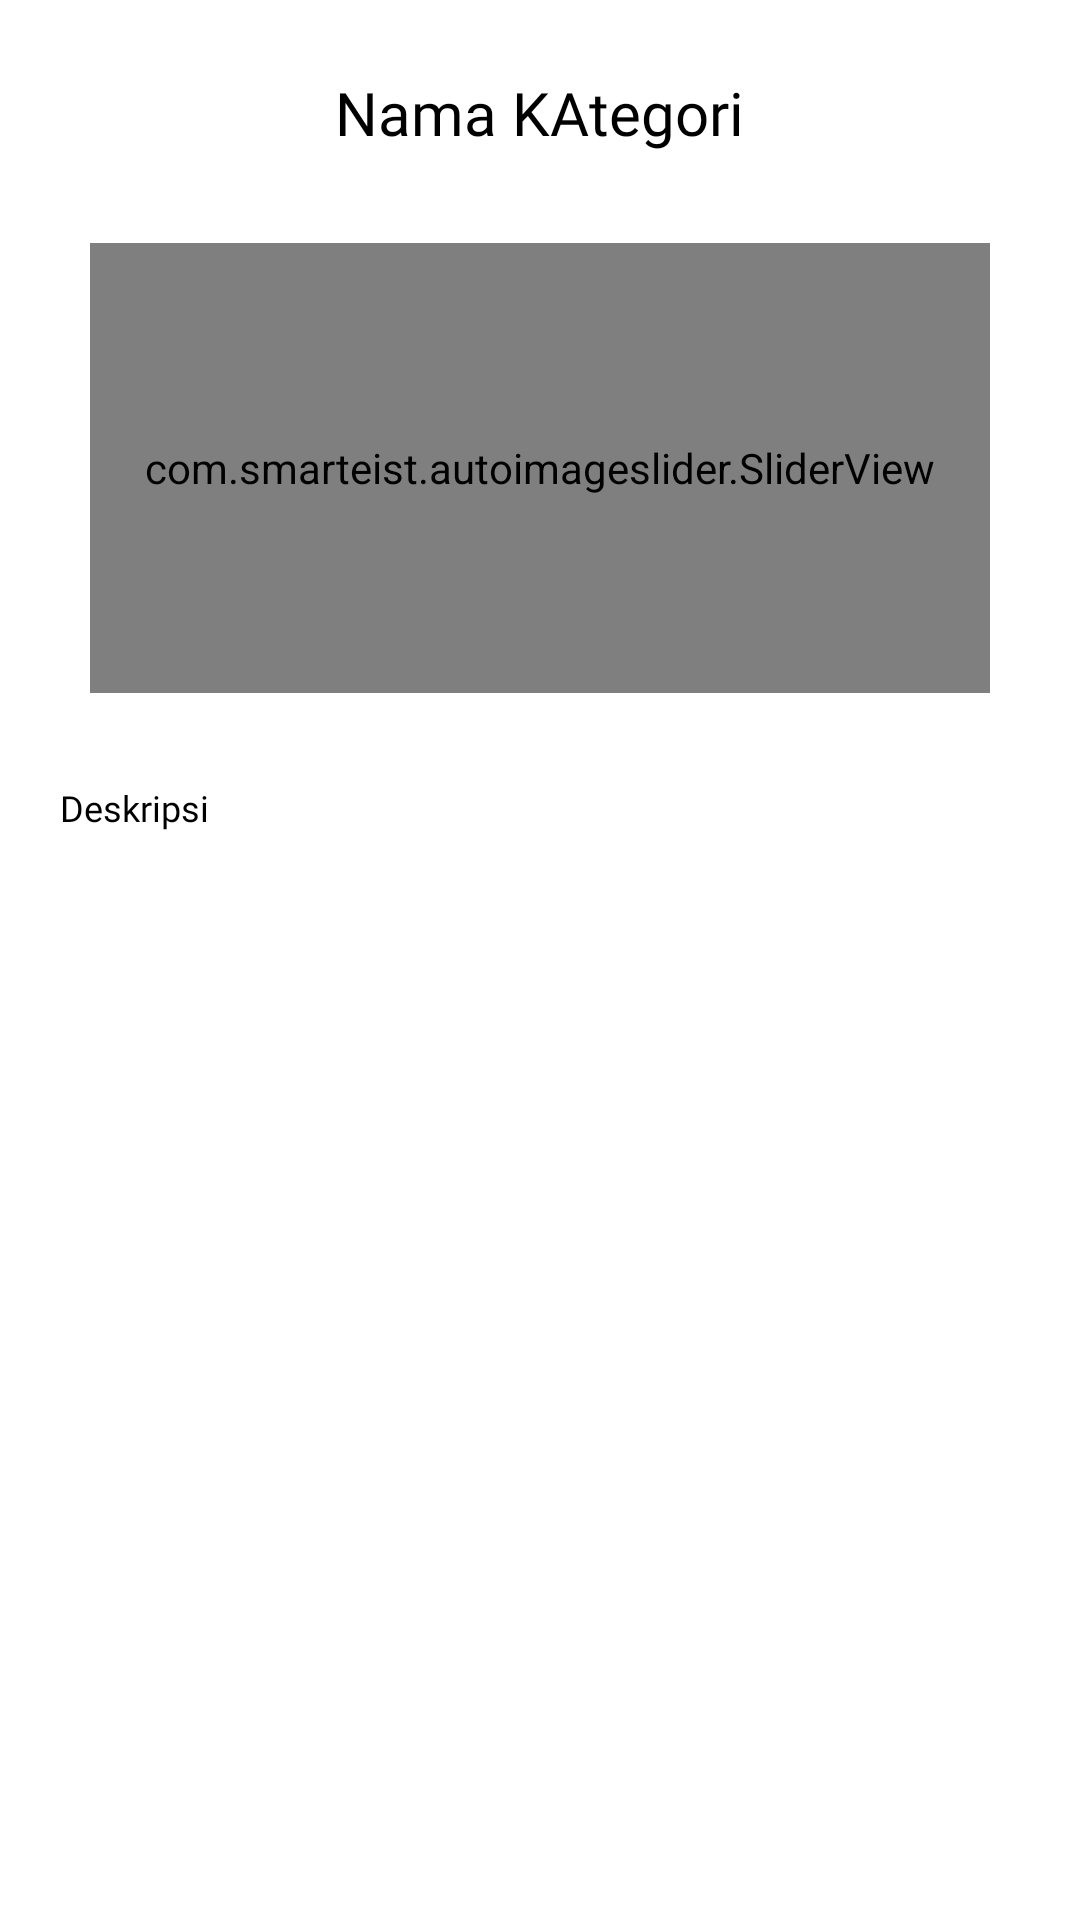

Layout XML and referenced resources for this Android screen:
<!-- AndroidManifest.xml: application theme Theme.Wisata -->
<!-- res/layout/activity_detail_wisata.xml -->
<?xml version="1.0" encoding="utf-8"?>
<layout xmlns:android="http://schemas.android.com/apk/res/android"
    xmlns:app="http://schemas.android.com/apk/res-auto"
    xmlns:tools="http://schemas.android.com/tools">

    <data>

    </data>

    <ScrollView
        android:layout_width="match_parent"
        android:layout_height="match_parent"
        tools:context=".DetailWisataActivity">

        <LinearLayout
            android:layout_width="match_parent"
            android:layout_height="match_parent"
            android:orientation="vertical">

            <RelativeLayout
                android:id="@+id/txtjudul"
                android:layout_width="match_parent"
                android:layout_height="wrap_content"
                android:layout_marginTop="24sp"
                app:layout_constraintEnd_toEndOf="parent"
                app:layout_constraintStart_toStartOf="parent"
                app:layout_constraintTop_toTopOf="parent">

                <ImageView
                    android:id="@+id/btnback"
                    android:layout_width="wrap_content"
                    android:layout_height="wrap_content"
                    android:layout_marginLeft="20sp"
                    android:background="@drawable/ic_baseline_arrow_back_24" />

                <TextView
                    android:id="@+id/txtkategori"
                    android:layout_width="wrap_content"
                    android:layout_height="wrap_content"
                    android:layout_centerHorizontal="true"
                    android:layout_centerVertical="true"
                    android:fontFamily="@font/playfairdisplaybold"
                    android:text="Nama KAtegori"
                    android:textColor="@color/black"
                    android:textSize="20sp" />

            </RelativeLayout>

            <com.smarteist.autoimageslider.SliderView
                android:id="@+id/slider"
                android:layout_width="match_parent"
                android:layout_height="150sp"
                android:layout_centerInParent="true"
                android:layout_margin="30sp"
                app:layout_constraintEnd_toEndOf="parent"
                app:layout_constraintStart_toStartOf="parent"
                app:layout_constraintTop_toBottomOf="@+id/txtjudul"
                app:sliderAnimationDuration="600"
                app:sliderAutoCycleDirection="back_and_forth"
                app:sliderIndicatorAnimationDuration="600"
                app:sliderIndicatorEnabled="true"
                app:sliderIndicatorGravity="center_horizontal|bottom"
                app:sliderIndicatorMargin="15sp"
                app:sliderIndicatorOrientation="horizontal"
                app:sliderIndicatorPadding="3sp"
                app:sliderIndicatorRadius="2sp"
                app:sliderIndicatorSelectedColor="#5A5A5A"
                app:sliderIndicatorUnselectedColor="#FFF"
                app:sliderScrollTimeInSec="1" />


            <TextView
                android:id="@+id/txtdeskripsi"
                android:layout_width="match_parent"
                android:layout_height="wrap_content"
                android:fontFamily="@font/playfairdisplaybold"
                android:text="Deskripsi"
                android:layout_marginLeft="20sp"
                android:layout_marginRight="20sp"
                android:textColor="@color/black"
                android:textSize="12sp"
                app:layout_constraintTop_toBottomOf="@+id/slider" />

            <TextView
                android:id="@+id/txtharga"
                android:layout_width="match_parent"
                android:layout_height="wrap_content"
                android:fontFamily="@font/intermedium"
                android:text="Deskripsi"
                android:layout_marginTop="5sp"
                android:visibility="gone"
                android:layout_marginLeft="20sp"
                android:layout_marginRight="20sp"
                android:textColor="@color/black"
                android:textSize="15sp"
                app:layout_constraintTop_toBottomOf="@+id/slider" />

            <androidx.appcompat.widget.AppCompatButton
                android:layout_gravity="center"
                android:layout_marginTop="20sp"
                android:id="@+id/btnarah"
                android:fontFamily="@font/playfairdisplaybold"
                android:visibility="gone"
                android:layout_width="wrap_content"
                android:layout_height="wrap_content"
                android:text="Petunjuk Arah"/>

        </LinearLayout>

    </ScrollView>
</layout>
<!-- resources referenced by this layout -->
<resources>
  <color name="black">#FF000000</color>
  <style name="Theme.Wisata" parent="Theme.MaterialComponents.DayNight.NoActionBar">
          
          <item name="colorPrimary">@color/purple_500</item>
          <item name="colorPrimaryVariant">@color/purple_700</item>
          <item name="colorOnPrimary">@color/white</item>
          
          <item name="colorSecondary">@color/teal_200</item>
          <item name="colorSecondaryVariant">@color/teal_700</item>
          <item name="colorOnSecondary">@color/black</item>
          
          <item name="android:statusBarColor">?attr/colorPrimaryVariant</item>
          
      </style>
  <color name="purple_500">#FF6200EE</color>
  <color name="purple_700">#FF3700B3</color>
  <color name="white">#FFFFFFFF</color>
  <color name="teal_200">#FF03DAC5</color>
  <color name="teal_700">#FF018786</color>
</resources>
